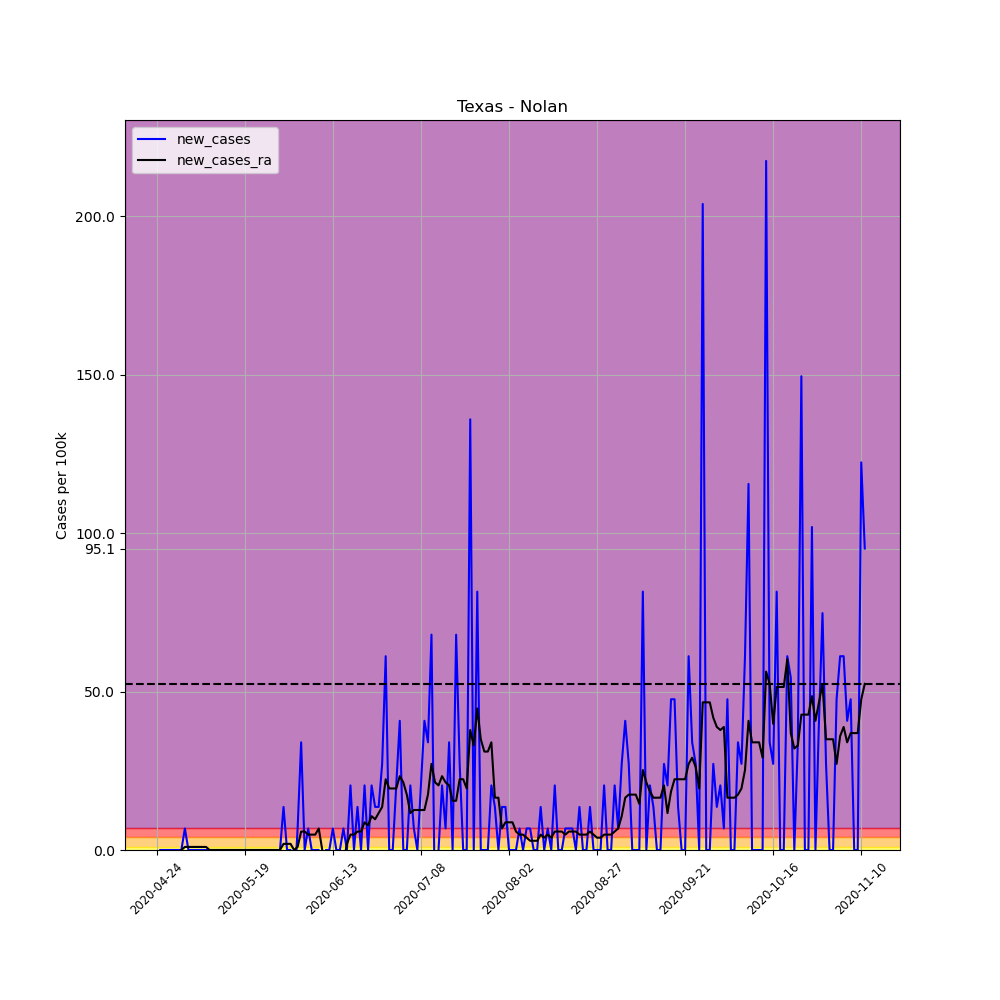

The table this chart was drawn from, first rows:
, date, county, state, fips, cases, deaths, COUNTY, STNAME, CTYNAME, POPESTIMATE2019, per_100k, per_100k_ra, new_cases, new_cases_ra
643443, 2020-04-24, Nolan, Texas, 48353, 1, 0, 353, Texas, Nolan, 14714, 6.796, , , 
643444, 2020-04-25, Nolan, Texas, 48353, 1, 0, 353, Texas, Nolan, 14714, 6.796, , 0.0, 
643445, 2020-04-26, Nolan, Texas, 48353, 1, 0, 353, Texas, Nolan, 14714, 6.796, , 0.0, 
643446, 2020-04-27, Nolan, Texas, 48353, 1, 0, 353, Texas, Nolan, 14714, 6.796, , 0.0, 
643447, 2020-04-28, Nolan, Texas, 48353, 1, 0, 353, Texas, Nolan, 14714, 6.796, , 0.0, 
643448, 2020-04-29, Nolan, Texas, 48353, 1, 0, 353, Texas, Nolan, 14714, 6.796, , 0.0, 
643449, 2020-04-30, Nolan, Texas, 48353, 1, 0, 353, Texas, Nolan, 14714, 6.796, 6.796, 0.0, 
643450, 2020-05-01, Nolan, Texas, 48353, 1, 0, 353, Texas, Nolan, 14714, 6.796, 6.796, 0.0, 0.0
643451, 2020-05-02, Nolan, Texas, 48353, 2, 0, 353, Texas, Nolan, 14714, 13.59, 7.767, 6.796, 0.9709
643452, 2020-05-03, Nolan, Texas, 48353, 2, 0, 353, Texas, Nolan, 14714, 13.59, 8.738, 0.0, 0.9709
643453, 2020-05-04, Nolan, Texas, 48353, 2, 0, 353, Texas, Nolan, 14714, 13.59, 9.709, 0.0, 0.9709
643454, 2020-05-05, Nolan, Texas, 48353, 2, 0, 353, Texas, Nolan, 14714, 13.59, 10.68, 0.0, 0.9709
643455, 2020-05-06, Nolan, Texas, 48353, 2, 0, 353, Texas, Nolan, 14714, 13.59, 11.65, 0.0, 0.9709
643456, 2020-05-07, Nolan, Texas, 48353, 2, 0, 353, Texas, Nolan, 14714, 13.59, 12.62, 0.0, 0.9709
643457, 2020-05-08, Nolan, Texas, 48353, 2, 0, 353, Texas, Nolan, 14714, 13.59, 13.59, 0.0, 0.9709
643458, 2020-05-09, Nolan, Texas, 48353, 2, 0, 353, Texas, Nolan, 14714, 13.59, 13.59, 0.0, 0.0
643459, 2020-05-10, Nolan, Texas, 48353, 2, 0, 353, Texas, Nolan, 14714, 13.59, 13.59, 0.0, 0.0
643460, 2020-05-11, Nolan, Texas, 48353, 2, 0, 353, Texas, Nolan, 14714, 13.59, 13.59, 0.0, 0.0
643461, 2020-05-12, Nolan, Texas, 48353, 2, 0, 353, Texas, Nolan, 14714, 13.59, 13.59, 0.0, 0.0
643462, 2020-05-13, Nolan, Texas, 48353, 2, 0, 353, Texas, Nolan, 14714, 13.59, 13.59, 0.0, 0.0
643463, 2020-05-14, Nolan, Texas, 48353, 2, 0, 353, Texas, Nolan, 14714, 13.59, 13.59, 0.0, 0.0
643464, 2020-05-15, Nolan, Texas, 48353, 2, 0, 353, Texas, Nolan, 14714, 13.59, 13.59, 0.0, 0.0
643465, 2020-05-16, Nolan, Texas, 48353, 2, 0, 353, Texas, Nolan, 14714, 13.59, 13.59, 0.0, 0.0
643466, 2020-05-17, Nolan, Texas, 48353, 2, 0, 353, Texas, Nolan, 14714, 13.59, 13.59, 0.0, 0.0
643467, 2020-05-18, Nolan, Texas, 48353, 2, 0, 353, Texas, Nolan, 14714, 13.59, 13.59, 0.0, 0.0
643468, 2020-05-19, Nolan, Texas, 48353, 2, 0, 353, Texas, Nolan, 14714, 13.59, 13.59, 0.0, 0.0
643469, 2020-05-20, Nolan, Texas, 48353, 2, 0, 353, Texas, Nolan, 14714, 13.59, 13.59, 0.0, 0.0
643470, 2020-05-21, Nolan, Texas, 48353, 2, 0, 353, Texas, Nolan, 14714, 13.59, 13.59, 0.0, 0.0
643471, 2020-05-22, Nolan, Texas, 48353, 2, 0, 353, Texas, Nolan, 14714, 13.59, 13.59, 0.0, 0.0
643472, 2020-05-23, Nolan, Texas, 48353, 2, 0, 353, Texas, Nolan, 14714, 13.59, 13.59, 0.0, 0.0
643473, 2020-05-24, Nolan, Texas, 48353, 2, 0, 353, Texas, Nolan, 14714, 13.59, 13.59, 0.0, 0.0
643474, 2020-05-25, Nolan, Texas, 48353, 2, 0, 353, Texas, Nolan, 14714, 13.59, 13.59, 0.0, 0.0
643475, 2020-05-26, Nolan, Texas, 48353, 2, 0, 353, Texas, Nolan, 14714, 13.59, 13.59, 0.0, 0.0
643476, 2020-05-27, Nolan, Texas, 48353, 2, 0, 353, Texas, Nolan, 14714, 13.59, 13.59, 0.0, 0.0
643477, 2020-05-28, Nolan, Texas, 48353, 2, 0, 353, Texas, Nolan, 14714, 13.59, 13.59, 0.0, 0.0
643478, 2020-05-29, Nolan, Texas, 48353, 2, 0, 353, Texas, Nolan, 14714, 13.59, 13.59, 0.0, 0.0
643479, 2020-05-30, Nolan, Texas, 48353, 4, 0, 353, Texas, Nolan, 14714, 27.18, 15.53, 13.59, 1.942
643480, 2020-05-31, Nolan, Texas, 48353, 4, 0, 353, Texas, Nolan, 14714, 27.18, 17.48, 0.0, 1.942
643481, 2020-06-01, Nolan, Texas, 48353, 4, 0, 353, Texas, Nolan, 14714, 27.18, 19.42, 0.0, 1.942
643482, 2020-06-02, Nolan, Texas, 48353, 2, 0, 353, Texas, Nolan, 14714, 13.59, 19.42, -13.59, 0.0
643483, 2020-06-03, Nolan, Texas, 48353, 3, 0, 353, Texas, Nolan, 14714, 20.39, 20.39, 6.796, 0.9709
643484, 2020-06-04, Nolan, Texas, 48353, 8, 0, 353, Texas, Nolan, 14714, 54.37, 26.21, 33.98, 5.825
643485, 2020-06-05, Nolan, Texas, 48353, 8, 0, 353, Texas, Nolan, 14714, 54.37, 32.04, 0.0, 5.825
643486, 2020-06-06, Nolan, Texas, 48353, 9, 0, 353, Texas, Nolan, 14714, 61.17, 36.89, 6.796, 4.854
643487, 2020-06-07, Nolan, Texas, 48353, 9, 0, 353, Texas, Nolan, 14714, 61.17, 41.75, 0.0, 4.854
643488, 2020-06-08, Nolan, Texas, 48353, 9, 0, 353, Texas, Nolan, 14714, 61.17, 46.6, 0.0, 4.854
643489, 2020-06-09, Nolan, Texas, 48353, 9, 0, 353, Texas, Nolan, 14714, 61.17, 53.4, 0.0, 6.796
643490, 2020-06-10, Nolan, Texas, 48353, 3, 0, 353, Texas, Nolan, 14714, 20.39, 53.4, -40.78, -1.522591576628786e-15
643491, 2020-06-11, Nolan, Texas, 48353, 3, 0, 353, Texas, Nolan, 14714, 20.39, 48.54, 0.0, -4.854
643492, 2020-06-12, Nolan, Texas, 48353, 3, 0, 353, Texas, Nolan, 14714, 20.39, 43.69, 0.0, -4.854
643493, 2020-06-13, Nolan, Texas, 48353, 4, 0, 353, Texas, Nolan, 14714, 27.18, 38.84, 6.796, -4.854
643494, 2020-06-14, Nolan, Texas, 48353, 4, 0, 353, Texas, Nolan, 14714, 27.18, 33.98, 0.0, -4.854
643495, 2020-06-15, Nolan, Texas, 48353, 4, 0, 353, Texas, Nolan, 14714, 27.18, 29.13, 0.0, -4.854
643496, 2020-06-16, Nolan, Texas, 48353, 5, 0, 353, Texas, Nolan, 14714, 33.98, 25.24, 6.796, -3.884
643497, 2020-06-17, Nolan, Texas, 48353, 5, 0, 353, Texas, Nolan, 14714, 33.98, 27.18, 0.0, 1.942
643498, 2020-06-18, Nolan, Texas, 48353, 8, 0, 353, Texas, Nolan, 14714, 54.37, 32.04, 20.39, 4.854
643499, 2020-06-19, Nolan, Texas, 48353, 8, 0, 353, Texas, Nolan, 14714, 54.37, 36.89, 0.0, 4.854
643500, 2020-06-20, Nolan, Texas, 48353, 10, 0, 353, Texas, Nolan, 14714, 67.96, 42.72, 13.59, 5.825
643501, 2020-06-21, Nolan, Texas, 48353, 10, 0, 353, Texas, Nolan, 14714, 67.96, 48.54, 0.0, 5.825
643502, 2020-06-22, Nolan, Texas, 48353, 13, 0, 353, Texas, Nolan, 14714, 88.35, 57.28, 20.39, 8.738
... 142 more rows
